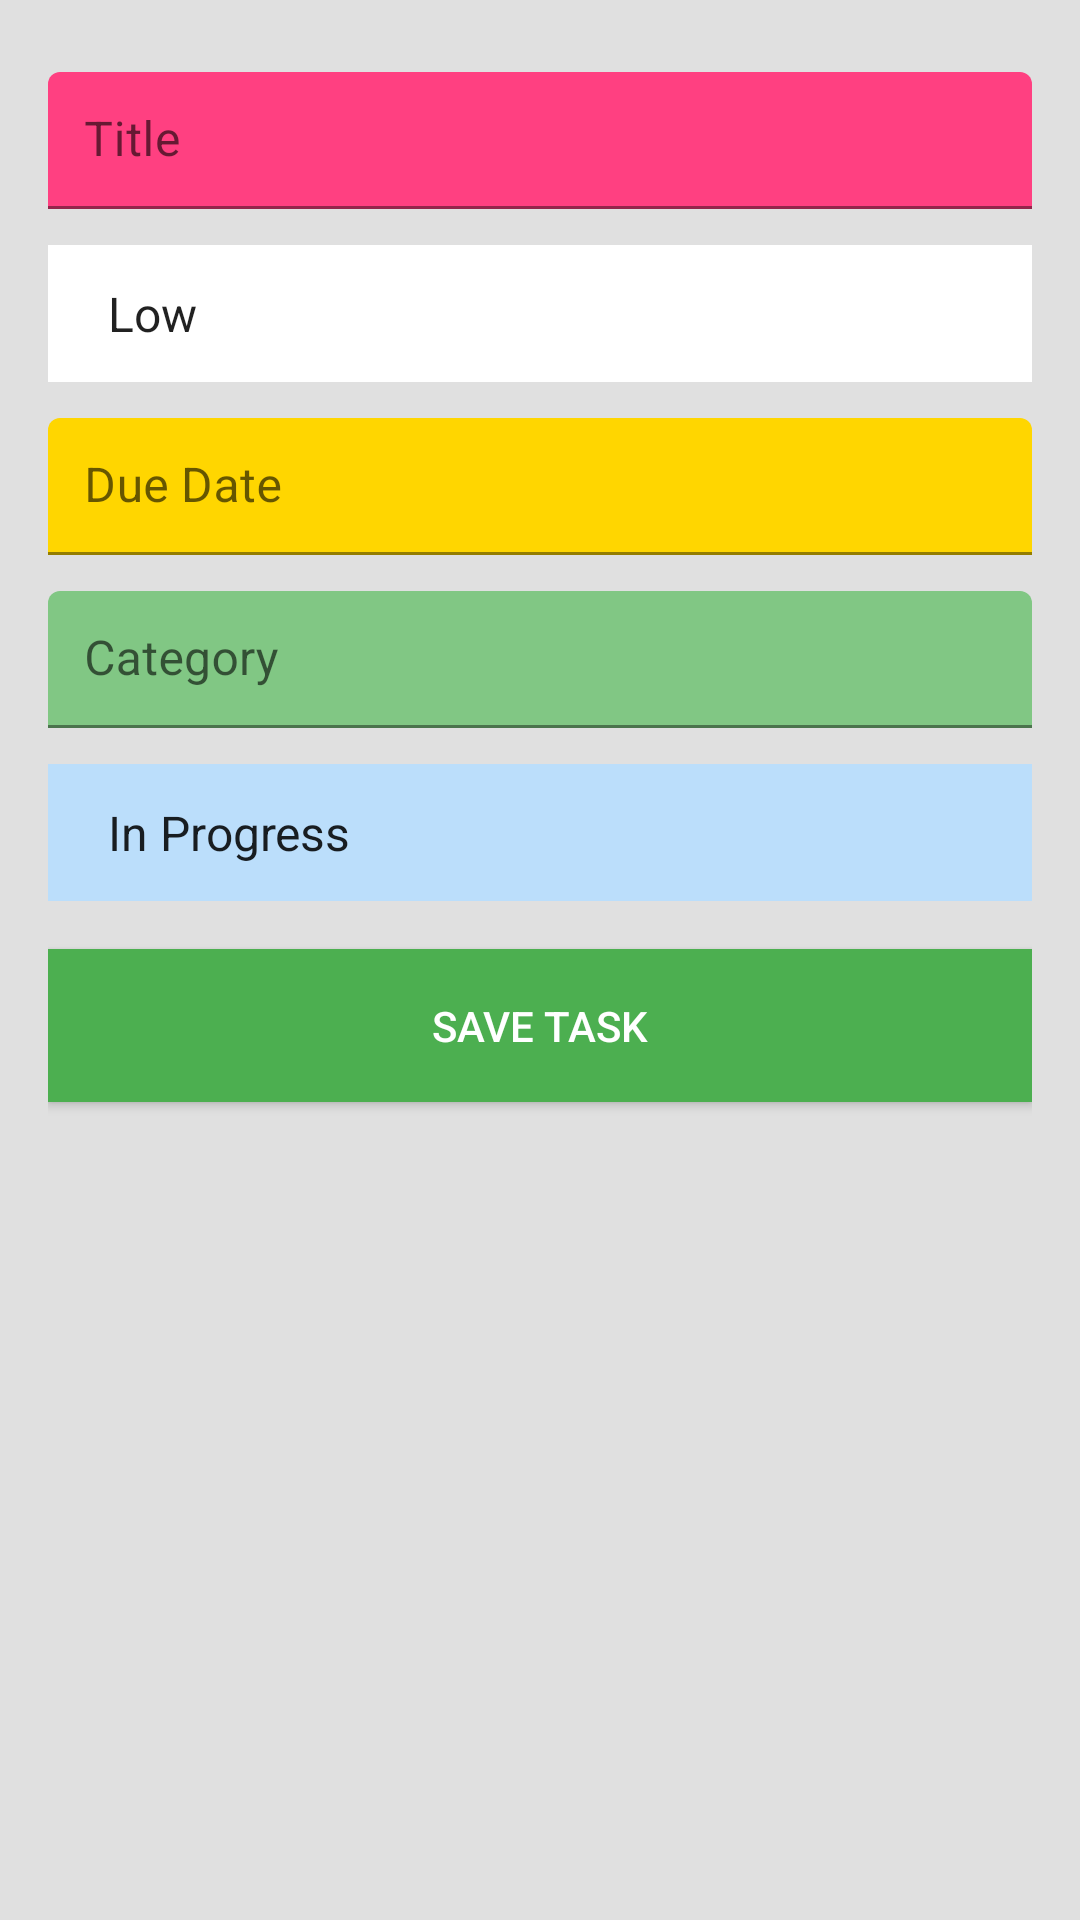

Reconstruct the res/layout file that produces this screen, plus the resources it refers to.
<!-- AndroidManifest.xml: application theme AppTheme -->
<!-- res/layout/activity_add_task.xml -->
<?xml version="1.0" encoding="utf-8"?>
<RelativeLayout
    xmlns:android="http://schemas.android.com/apk/res/android"
    android:layout_width="match_parent"
    android:layout_height="match_parent"
    android:padding="16dp"
    android:background="#E0E0E0">

    <com.google.android.material.textfield.TextInputLayout
        android:id="@+id/titleTextInputLayout"
        android:layout_width="match_parent"
        android:layout_height="wrap_content"
        android:layout_marginTop="8dp">

        <com.google.android.material.textfield.TextInputEditText
            android:id="@+id/titleEditText"
            android:layout_width="match_parent"
            android:layout_height="wrap_content"
            android:hint="Title"
            android:backgroundTint="#FF4081"
            android:padding="12dp"/>
    </com.google.android.material.textfield.TextInputLayout>

    <Spinner
        android:id="@+id/prioritySpinner"
        android:layout_width="match_parent"
        android:layout_height="wrap_content"
        android:entries="@array/priority_options"
        android:prompt="@string/priority_prompt"
        android:layout_below="@id/titleTextInputLayout"
        android:layout_marginTop="12dp"
        android:background="#FFFFFF"
        android:padding="12dp"/>

    <com.google.android.material.textfield.TextInputLayout
        android:id="@+id/dueDateTextInputLayout"
        android:layout_width="match_parent"
        android:layout_height="wrap_content"
        android:layout_below="@id/prioritySpinner"
        android:layout_marginTop="12dp">

        <com.google.android.material.textfield.TextInputEditText
            android:id="@+id/dueDateEditText"
            android:layout_width="match_parent"
            android:layout_height="wrap_content"
            android:hint="Due Date"
            android:focusable="false"
            android:onClick="showDatePickerDialog"
            android:backgroundTint="#FFD600"
            android:padding="12dp"/>
    </com.google.android.material.textfield.TextInputLayout>

    <com.google.android.material.textfield.TextInputLayout
        android:id="@+id/categoryTextInputLayout"
        android:layout_width="match_parent"
        android:layout_height="wrap_content"
        android:layout_below="@id/dueDateTextInputLayout"
        android:layout_marginTop="12dp">

        <com.google.android.material.textfield.TextInputEditText
            android:id="@+id/categoryEditText"
            android:layout_width="match_parent"
            android:layout_height="wrap_content"
            android:hint="Category"
            android:backgroundTint="#81C784"
            android:padding="12dp"/>
    </com.google.android.material.textfield.TextInputLayout>

    <Spinner
        android:id="@+id/statusSpinner"
        android:layout_width="match_parent"
        android:layout_height="wrap_content"
        android:entries="@array/status_options"
        android:prompt="@string/status_prompt"
        android:layout_below="@id/categoryTextInputLayout"
        android:layout_marginTop="12dp"
        android:background="#BBDEFB"
        android:padding="12dp"/>

    <Button
        android:id="@+id/saveTaskButton"
        android:layout_width="match_parent"
        android:layout_height="wrap_content"
        android:text="Save Task"
        android:layout_below="@id/statusSpinner"
        android:layout_marginTop="16dp"
        android:background="#4CAF50"
        android:textColor="#FFFFFF"
        android:padding="16dp"/>
</RelativeLayout>
<!-- resources referenced by this layout -->
<resources>
  <string-array name="priority_options">
              <item>Low</item>
              <item>Medium</item>
              <item>High</item>
          </string-array>
  <string-array name="status_options">
              <item>In Progress</item>
              <item>Completed</item>
              <item>Incomplete</item>
          </string-array>
  <string name="priority_prompt">Select Priority</string>
  <string name="status_prompt">Select Status</string>
</resources>
